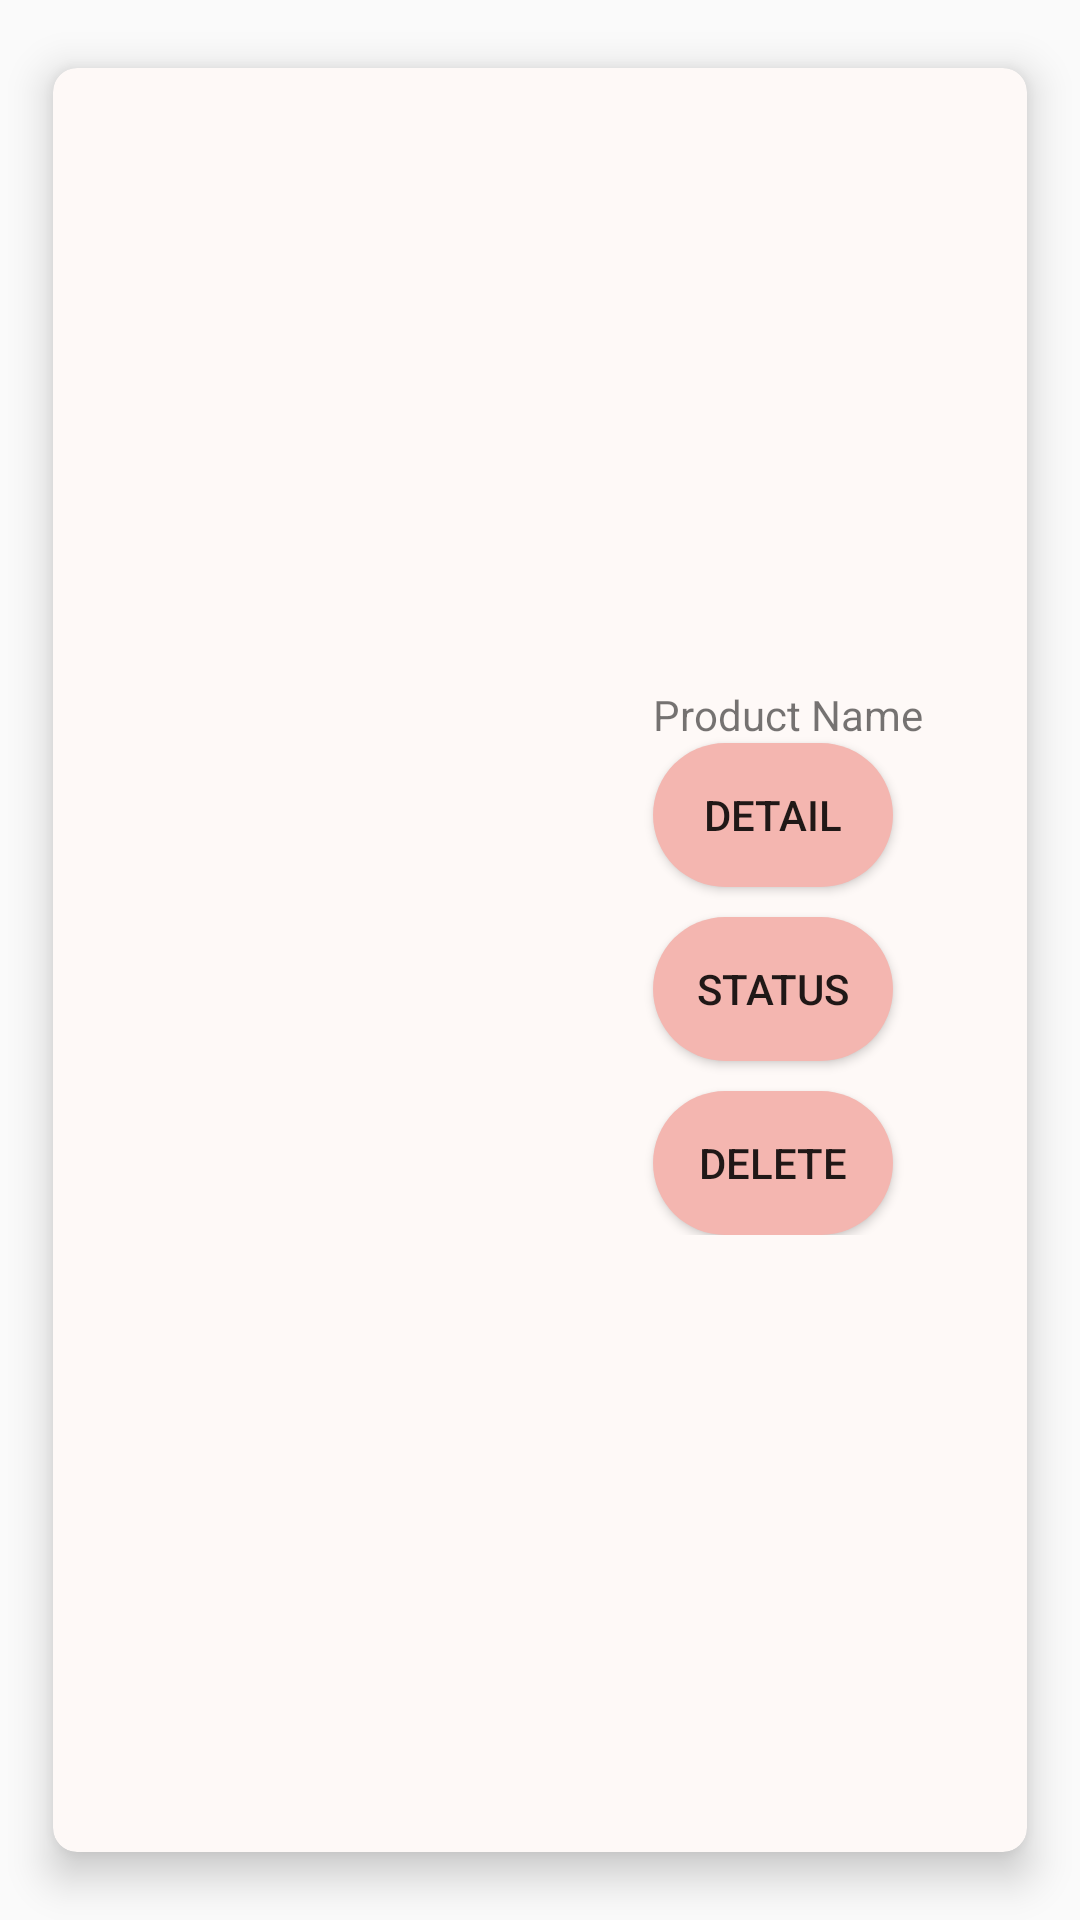

Produce the Android XML layout that renders to this screen, including the resource entries it uses.
<!-- AndroidManifest.xml: application theme Theme.FinalProject -->
<!-- res/layout/activity_manage_productrow.xml -->
<?xml version="1.0" encoding="utf-8"?>
<androidx.constraintlayout.widget.ConstraintLayout xmlns:android="http://schemas.android.com/apk/res/android"
    android:layout_width="match_parent"
    android:layout_height="wrap_content"
    android:layout_marginHorizontal="20dp"
    android:layout_marginVertical="10dp"
    xmlns:app="http://schemas.android.com/apk/res-auto">

        <androidx.cardview.widget.CardView
            android:layout_width="match_parent"
            android:layout_height="match_parent"
            android:layout_margin="5dp"
            app:cardBackgroundColor="@color/card_pink"
            app:cardCornerRadius="8dp"
            app:cardElevation="8dp"
            app:cardMaxElevation="10dp"
            app:cardPreventCornerOverlap="true"
            app:cardUseCompatPadding="true">

            <androidx.constraintlayout.widget.ConstraintLayout
                android:layout_width="match_parent"
                android:layout_height="match_parent">

                <ImageView
                    android:id="@+id/managep_img"
                    android:layout_width="150dp"
                    android:layout_height="150dp"
                    app:layout_constraintTop_toTopOf="parent"
                    app:layout_constraintBottom_toBottomOf="parent"
                    app:layout_constraintStart_toStartOf="parent"
                    app:layout_constraintEnd_toStartOf="@id/managep_layout"
                    android:layout_margin="15dp"/>

                <LinearLayout
                    android:id="@+id/managep_layout"
                    android:layout_width="0dp"
                    android:layout_height="wrap_content"
                    app:layout_constraintTop_toTopOf="parent"
                    app:layout_constraintBottom_toBottomOf="parent"
                    app:layout_constraintStart_toEndOf="@id/managep_img"
                    app:layout_constraintEnd_toEndOf="parent"
                    android:layout_marginVertical="10dp"
                    android:layout_marginRight="10dp"
                    android:orientation="vertical">

                    <TextView
                        android:layout_marginLeft="20dp"
                        android:id="@+id/managep_pname"
                        android:text="Product Name"
                        android:layout_width="wrap_content"
                        android:layout_height="0dp"
                        android:layout_weight="1"/>

                    <Button
                        android:id="@+id/managep_detailBtn"
                        android:layout_marginLeft="20dp"
                        android:layout_width="80dp"
                        android:layout_height="0dp"
                        android:layout_weight="1"
                        android:text="@string/detail"
                        android:background="@drawable/btn_bg"
                        android:layout_marginBottom="10dp"/>

                    <Button
                        android:id="@+id/managep_statusBtn"
                        android:layout_marginLeft="20dp"
                        android:layout_width="80dp"
                        android:layout_height="0dp"
                        android:layout_weight="1"
                        android:text="@string/status"
                        android:background="@drawable/btn_bg"
                        android:layout_marginBottom="10dp"/>

                    <Button
                        android:id="@+id/managep_deleteBtn"
                        android:layout_marginLeft="20dp"
                        android:layout_width="80dp"
                        android:layout_height="0dp"
                        android:layout_weight="1"
                        android:text="@string/delete"
                        android:background="@drawable/btn_bg"/>

                </LinearLayout>

            </androidx.constraintlayout.widget.ConstraintLayout>

        </androidx.cardview.widget.CardView>

</androidx.constraintlayout.widget.ConstraintLayout>
<!-- resources referenced by this layout -->
<resources>
  <color name="card_pink">#FEF9F7</color>
  <!-- drawable btn_bg (drawable) -->
  <?xml version="1.0" encoding="utf-8"?>
  <shape android:shape="rectangle" xmlns:android="http://schemas.android.com/apk/res/android">
      <solid android:color="#F4B6B0" />
      <corners android:radius="25dp" />
  </shape>
  <string name="delete">Delete</string>
  <string name="detail">Detail</string>
  <string name="status">Status</string>
  <style name="Theme.FinalProject" parent="Theme.AppCompat.Light.NoActionBar">
          
          <item name="colorPrimaryVariant">@color/black</item>
          <item name="colorOnPrimary">@color/black</item>
          
          <item name="colorSecondary">@color/teal_200</item>
          <item name="colorSecondaryVariant">@color/teal_700</item>
          <item name="colorOnSecondary">@color/black</item>
          
          <item name="android:statusBarColor" tools:targetApi="l">?attr/colorPrimaryVariant</item>
          
      </style>
  <color name="black">#FF000000</color>
  <color name="teal_200">#FF03DAC5</color>
  <color name="teal_700">#FF018786</color>
</resources>
